Run: headless pygame with SDL's dummy video driver; simulated clock (each Clock.tick advances the game by its frame time, no real sleeping); random seed 0; keys injected as events and as key.get_pressed() state; no mouse input.
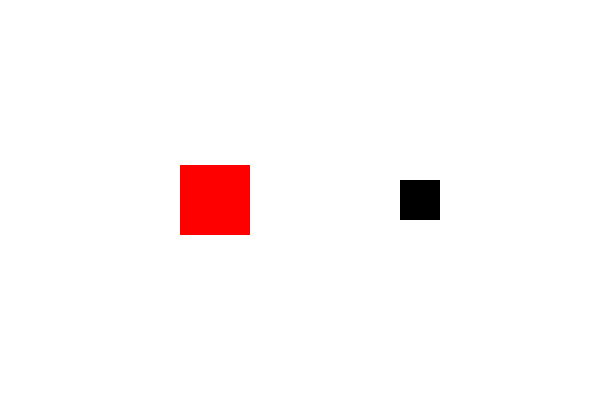
Frame 1 of 4 · flips 1–60 · no input
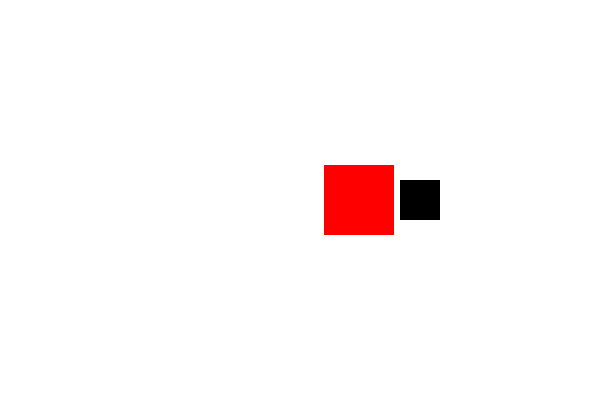
Frame 2 of 4 · flips 61–180 · tapped SPACE, RETURN · held RIGHT (→), D
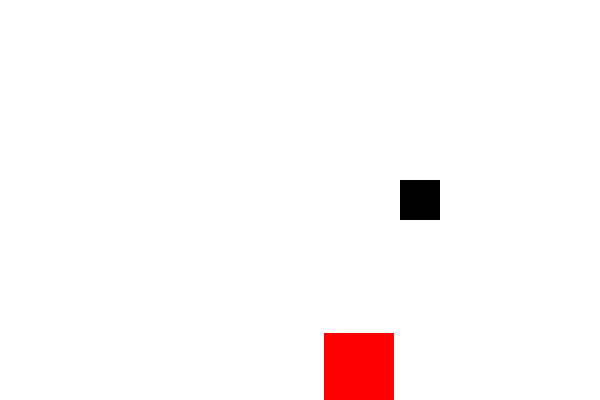
Frame 3 of 4 · flips 181–300 · held DOWN (↓), S
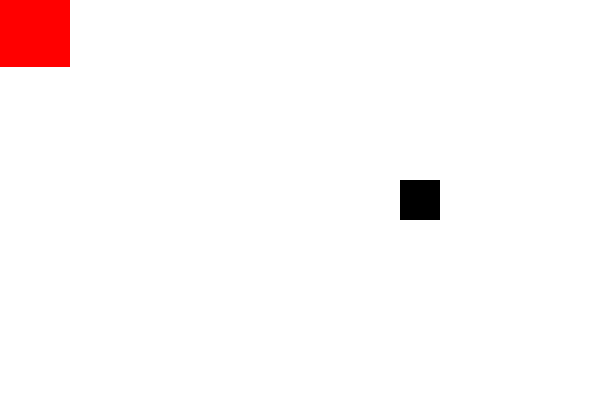
Frame 4 of 4 · flips 301–420 · held LEFT (←), A, UP (↑), W

The pygame program that drew these frames:

import pygame, sys
from pygame.locals import *
import os
pygame.init() 

class GameObject():
	def __init__(self, screen, x:int | None, y:int | None, width:int, height:int, colour=None, middle_x=False, middle_y=False):
		self.screen = screen
		self.x = x if not middle_x else (main_x // 2) - (width // 2)
		self.y = y if not middle_y else (main_y // 2) - (height // 2)
		self.width = width
		self.height = height
		self.colour = colour if colour else (0, 0, 0)
	
	def draw(self):
		pygame.draw.rect(self.screen, self.colour, (self.x, self.y, self.width, self.height))

		
def check_collision(new_x, new_y):
	collision = (
		new_x + red.width > black.x and
		new_x < black.x + width_yellow and
		new_y < black.y + height_yellow and
		new_y + red.width > black.y
	)
	
	if collision:
		print(f'collsion at [x={new_x}] and [y={new_y}]') 
	
	return collision

main_x, main_y = 600, 400
screen = pygame.display.set_mode((main_x, main_y)) 
pygame.display.set_caption("Moving rectangle") 

red = GameObject(screen,  180, None, 70, 70, (255, 0, 0), middle_y=True)
black = GameObject(screen, 400, None, 40, 40, (0, 0, 0), middle_y=True)
vel = 12
vel_original = vel
run = True

while run:
	pygame.time.delay(15)

	for event in pygame.event.get():
		if event.type == pygame.QUIT:
			pygame.quit()
	
	keys = pygame.key.get_pressed()
	
	if (keys[pygame.K_LEFT] or keys[pygame.K_a]): 
		if red.x > 0:

			if not check_collision(red.x - vel, red.y):
				red.x -= vel

	if (keys[pygame.K_RIGHT] or keys[pygame.K_d]):
		if red.x < (main_x - red.width):
			
			if not check_collision(red.x + vel, red.y):
				red.x += vel

	if (keys[pygame.K_UP] or keys[pygame.K_w]): 
		if red.y > 0:
			
			if not check_collision(red.x, red.y - vel):
				red.y -= vel

	if (keys[pygame.K_DOWN] or keys[pygame.K_s]): 
		if red.y < (main_y - red.height):
			
			if not check_collision(red.x, red.y + vel):
				red.y += vel 


	width_yellow, height_yellow = 40, 40

	screen.fill((255, 255, 255))
	black.draw()
	red.draw()
	 
	pygame.display.update()

pygame.quit()
